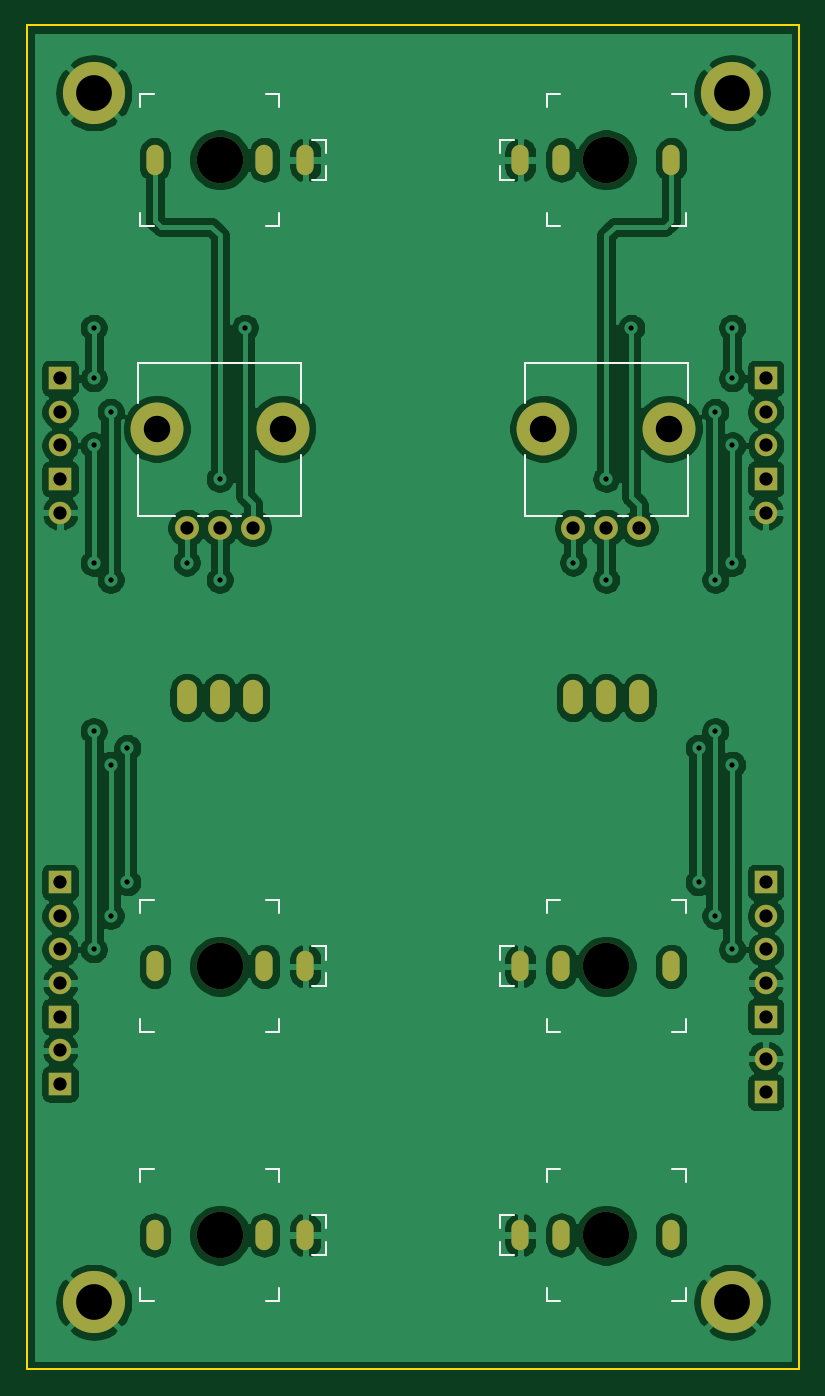
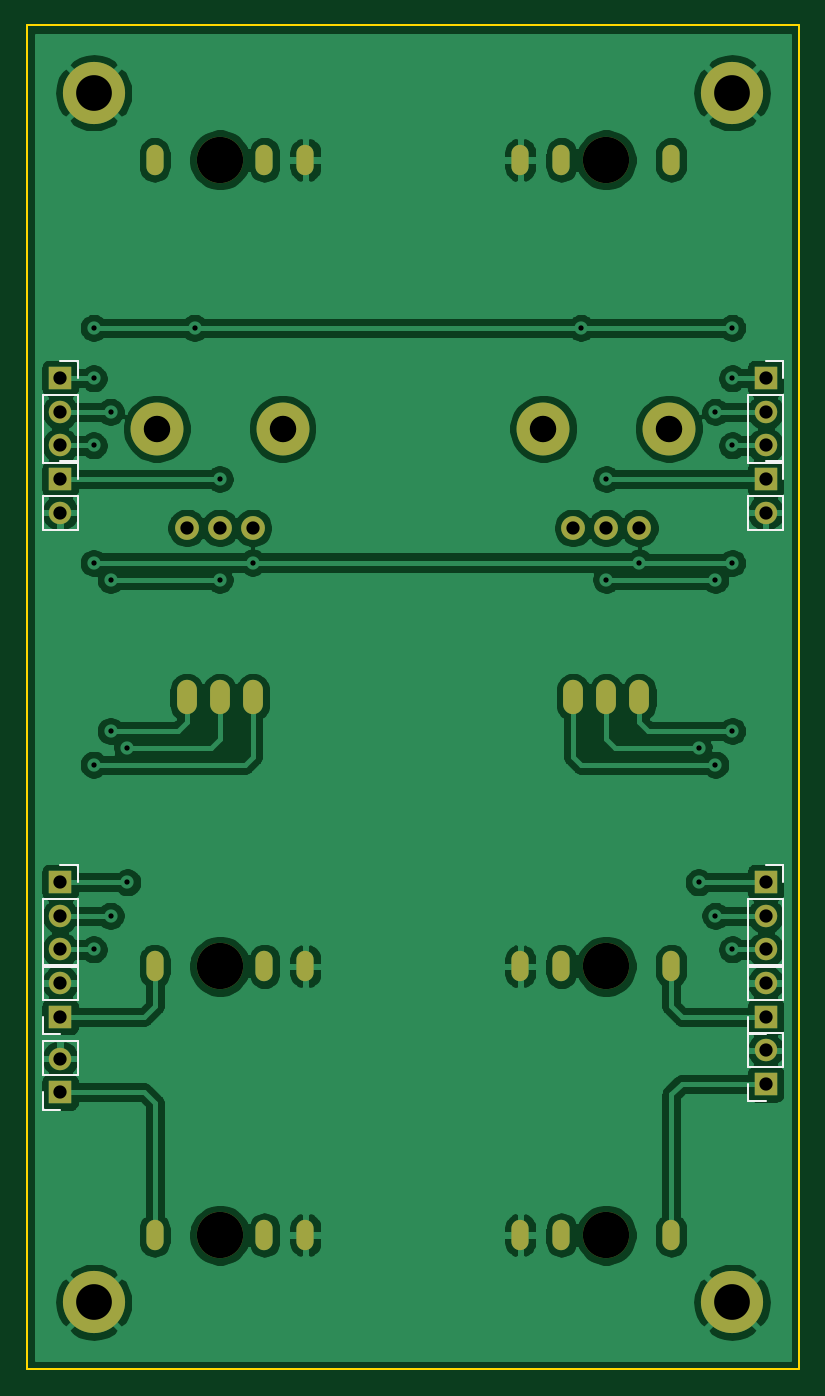
Circuit board: 9 layer files. Board 58.4 x 101.6 mm.
- bottom_copper: Dual VCA #2 Control-B_Cu.gbr (148912 bytes)
- bottom_mask: Dual VCA #2 Control-B_Mask.gbr (2501 bytes)
- bottom_silk: Dual VCA #2 Control-B_SilkS.gbr (3351 bytes)
- outline: Dual VCA #2 Control-Edge_Cuts.gbr (678 bytes)
- top_copper: Dual VCA #2 Control-F_Cu.gbr (149004 bytes)
- top_mask: Dual VCA #2 Control-F_Mask.gbr (2501 bytes)
- top_silk: Dual VCA #2 Control-F_SilkS.gbr (4797 bytes)
- drill: Dual VCA #2 Control-NPTH.drl (415 bytes)
- drill: Dual VCA #2 Control-PTH.drl (2295 bytes)

=== bottom_copper: Dual VCA #2 Control-B_Cu.gbr (148912 bytes, source omitted) ===
=== bottom_mask: Dual VCA #2 Control-B_Mask.gbr ===
G04 #@! TF.GenerationSoftware,KiCad,Pcbnew,(5.1.9)-1*
G04 #@! TF.CreationDate,2021-02-26T13:36:32+01:00*
G04 #@! TF.ProjectId,Dual VCA #2 Control,4475616c-2056-4434-9120-233220436f6e,rev?*
G04 #@! TF.SameCoordinates,Original*
G04 #@! TF.FileFunction,Soldermask,Bot*
G04 #@! TF.FilePolarity,Negative*
%FSLAX46Y46*%
G04 Gerber Fmt 4.6, Leading zero omitted, Abs format (unit mm)*
G04 Created by KiCad (PCBNEW (5.1.9)-1) date 2021-02-26 13:36:32*
%MOMM*%
%LPD*%
G01*
G04 APERTURE LIST*
%ADD10O,1.700000X1.700000*%
%ADD11R,1.700000X1.700000*%
%ADD12O,1.300000X2.300000*%
%ADD13C,3.500000*%
%ADD14C,4.700000*%
%ADD15O,1.500000X2.600000*%
%ADD16C,4.000000*%
%ADD17C,1.800000*%
G04 APERTURE END LIST*
D10*
X2540000Y-69850000D03*
X2540000Y-67310000D03*
D11*
X2540000Y-64770000D03*
D12*
X48735000Y-91440000D03*
X40435000Y-91440000D03*
X37335000Y-91440000D03*
D13*
X43815000Y-91440000D03*
D12*
X48735000Y-71120000D03*
X40435000Y-71120000D03*
X37335000Y-71120000D03*
D13*
X43815000Y-71120000D03*
D12*
X48735000Y-10160000D03*
X40435000Y-10160000D03*
X37335000Y-10160000D03*
D13*
X43815000Y-10160000D03*
D12*
X9685000Y-91440000D03*
X17985000Y-91440000D03*
X21085000Y-91440000D03*
D13*
X14605000Y-91440000D03*
D12*
X9685000Y-71120000D03*
X17985000Y-71120000D03*
X21085000Y-71120000D03*
D13*
X14605000Y-71120000D03*
D12*
X9685000Y-10160000D03*
X17985000Y-10160000D03*
X21085000Y-10160000D03*
D13*
X14605000Y-10160000D03*
D10*
X55880000Y-69850000D03*
X55880000Y-67310000D03*
D11*
X55880000Y-64770000D03*
D10*
X55880000Y-72390000D03*
D11*
X55880000Y-74930000D03*
D10*
X55880000Y-36830000D03*
D11*
X55880000Y-34290000D03*
D10*
X55880000Y-31750000D03*
X55880000Y-29210000D03*
D11*
X55880000Y-26670000D03*
D10*
X55880000Y-78105000D03*
D11*
X55880000Y-80645000D03*
D10*
X2540000Y-72390000D03*
D11*
X2540000Y-74930000D03*
D10*
X2540000Y-36830000D03*
D11*
X2540000Y-34290000D03*
D10*
X2540000Y-31750000D03*
X2540000Y-29210000D03*
D11*
X2540000Y-26670000D03*
D10*
X2540000Y-77470000D03*
D11*
X2540000Y-80010000D03*
D14*
X53340000Y-96520000D03*
X5080000Y-96520000D03*
X53340000Y-5080000D03*
X5080000Y-5080000D03*
D15*
X41315000Y-50800000D03*
X46315000Y-50800000D03*
X43815000Y-50800000D03*
X12105000Y-50800000D03*
X17105000Y-50800000D03*
X14605000Y-50800000D03*
D16*
X48565000Y-30480000D03*
X39065000Y-30480000D03*
D17*
X46315000Y-37980000D03*
X43815000Y-37980000D03*
X41315000Y-37980000D03*
D16*
X19355000Y-30480000D03*
X9855000Y-30480000D03*
D17*
X17105000Y-37980000D03*
X14605000Y-37980000D03*
X12105000Y-37980000D03*
M02*

=== bottom_silk: Dual VCA #2 Control-B_SilkS.gbr ===
G04 #@! TF.GenerationSoftware,KiCad,Pcbnew,(5.1.9)-1*
G04 #@! TF.CreationDate,2021-02-26T13:36:32+01:00*
G04 #@! TF.ProjectId,Dual VCA #2 Control,4475616c-2056-4434-9120-233220436f6e,rev?*
G04 #@! TF.SameCoordinates,Original*
G04 #@! TF.FileFunction,Legend,Bot*
G04 #@! TF.FilePolarity,Positive*
%FSLAX46Y46*%
G04 Gerber Fmt 4.6, Leading zero omitted, Abs format (unit mm)*
G04 Created by KiCad (PCBNEW (5.1.9)-1) date 2021-02-26 13:36:32*
%MOMM*%
%LPD*%
G01*
G04 APERTURE LIST*
%ADD10C,0.120000*%
G04 APERTURE END LIST*
D10*
X3870000Y-66040000D02*
X1210000Y-66040000D01*
X3870000Y-66040000D02*
X3870000Y-71180000D01*
X3870000Y-71180000D02*
X1210000Y-71180000D01*
X1210000Y-66040000D02*
X1210000Y-71180000D01*
X1210000Y-63440000D02*
X1210000Y-64770000D01*
X2540000Y-63440000D02*
X1210000Y-63440000D01*
X57210000Y-66040000D02*
X54550000Y-66040000D01*
X57210000Y-66040000D02*
X57210000Y-71180000D01*
X57210000Y-71180000D02*
X54550000Y-71180000D01*
X54550000Y-66040000D02*
X54550000Y-71180000D01*
X54550000Y-63440000D02*
X54550000Y-64770000D01*
X55880000Y-63440000D02*
X54550000Y-63440000D01*
X54550000Y-73660000D02*
X57210000Y-73660000D01*
X54550000Y-73660000D02*
X54550000Y-71060000D01*
X54550000Y-71060000D02*
X57210000Y-71060000D01*
X57210000Y-73660000D02*
X57210000Y-71060000D01*
X57210000Y-76260000D02*
X57210000Y-74930000D01*
X55880000Y-76260000D02*
X57210000Y-76260000D01*
X57210000Y-35560000D02*
X54550000Y-35560000D01*
X57210000Y-35560000D02*
X57210000Y-38160000D01*
X57210000Y-38160000D02*
X54550000Y-38160000D01*
X54550000Y-35560000D02*
X54550000Y-38160000D01*
X54550000Y-32960000D02*
X54550000Y-34290000D01*
X55880000Y-32960000D02*
X54550000Y-32960000D01*
X57210000Y-27940000D02*
X54550000Y-27940000D01*
X57210000Y-27940000D02*
X57210000Y-33080000D01*
X57210000Y-33080000D02*
X54550000Y-33080000D01*
X54550000Y-27940000D02*
X54550000Y-33080000D01*
X54550000Y-25340000D02*
X54550000Y-26670000D01*
X55880000Y-25340000D02*
X54550000Y-25340000D01*
X54550000Y-79375000D02*
X57210000Y-79375000D01*
X54550000Y-79375000D02*
X54550000Y-76775000D01*
X54550000Y-76775000D02*
X57210000Y-76775000D01*
X57210000Y-79375000D02*
X57210000Y-76775000D01*
X57210000Y-81975000D02*
X57210000Y-80645000D01*
X55880000Y-81975000D02*
X57210000Y-81975000D01*
X1210000Y-73660000D02*
X3870000Y-73660000D01*
X1210000Y-73660000D02*
X1210000Y-71060000D01*
X1210000Y-71060000D02*
X3870000Y-71060000D01*
X3870000Y-73660000D02*
X3870000Y-71060000D01*
X3870000Y-76260000D02*
X3870000Y-74930000D01*
X2540000Y-76260000D02*
X3870000Y-76260000D01*
X3870000Y-35560000D02*
X1210000Y-35560000D01*
X3870000Y-35560000D02*
X3870000Y-38160000D01*
X3870000Y-38160000D02*
X1210000Y-38160000D01*
X1210000Y-35560000D02*
X1210000Y-38160000D01*
X1210000Y-32960000D02*
X1210000Y-34290000D01*
X2540000Y-32960000D02*
X1210000Y-32960000D01*
X3870000Y-27940000D02*
X1210000Y-27940000D01*
X3870000Y-27940000D02*
X3870000Y-33080000D01*
X3870000Y-33080000D02*
X1210000Y-33080000D01*
X1210000Y-27940000D02*
X1210000Y-33080000D01*
X1210000Y-25340000D02*
X1210000Y-26670000D01*
X2540000Y-25340000D02*
X1210000Y-25340000D01*
X1210000Y-78740000D02*
X3870000Y-78740000D01*
X1210000Y-78740000D02*
X1210000Y-76140000D01*
X1210000Y-76140000D02*
X3870000Y-76140000D01*
X3870000Y-78740000D02*
X3870000Y-76140000D01*
X3870000Y-81340000D02*
X3870000Y-80010000D01*
X2540000Y-81340000D02*
X3870000Y-81340000D01*
M02*

=== outline: Dual VCA #2 Control-Edge_Cuts.gbr ===
G04 #@! TF.GenerationSoftware,KiCad,Pcbnew,(5.1.9)-1*
G04 #@! TF.CreationDate,2021-02-26T13:36:32+01:00*
G04 #@! TF.ProjectId,Dual VCA #2 Control,4475616c-2056-4434-9120-233220436f6e,rev?*
G04 #@! TF.SameCoordinates,Original*
G04 #@! TF.FileFunction,Profile,NP*
%FSLAX46Y46*%
G04 Gerber Fmt 4.6, Leading zero omitted, Abs format (unit mm)*
G04 Created by KiCad (PCBNEW (5.1.9)-1) date 2021-02-26 13:36:32*
%MOMM*%
%LPD*%
G01*
G04 APERTURE LIST*
G04 #@! TA.AperFunction,Profile*
%ADD10C,0.150000*%
G04 #@! TD*
G04 APERTURE END LIST*
D10*
X0Y-101600000D02*
X0Y0D01*
X58420000Y-101600000D02*
X0Y-101600000D01*
X58420000Y0D02*
X58420000Y-101600000D01*
X0Y0D02*
X58420000Y0D01*
M02*

=== top_copper: Dual VCA #2 Control-F_Cu.gbr (149004 bytes, source omitted) ===
=== top_mask: Dual VCA #2 Control-F_Mask.gbr ===
G04 #@! TF.GenerationSoftware,KiCad,Pcbnew,(5.1.9)-1*
G04 #@! TF.CreationDate,2021-02-26T13:36:32+01:00*
G04 #@! TF.ProjectId,Dual VCA #2 Control,4475616c-2056-4434-9120-233220436f6e,rev?*
G04 #@! TF.SameCoordinates,Original*
G04 #@! TF.FileFunction,Soldermask,Top*
G04 #@! TF.FilePolarity,Negative*
%FSLAX46Y46*%
G04 Gerber Fmt 4.6, Leading zero omitted, Abs format (unit mm)*
G04 Created by KiCad (PCBNEW (5.1.9)-1) date 2021-02-26 13:36:32*
%MOMM*%
%LPD*%
G01*
G04 APERTURE LIST*
%ADD10O,1.700000X1.700000*%
%ADD11R,1.700000X1.700000*%
%ADD12O,1.300000X2.300000*%
%ADD13C,3.500000*%
%ADD14C,4.700000*%
%ADD15O,1.500000X2.600000*%
%ADD16C,4.000000*%
%ADD17C,1.800000*%
G04 APERTURE END LIST*
D10*
X2540000Y-69850000D03*
X2540000Y-67310000D03*
D11*
X2540000Y-64770000D03*
D12*
X48735000Y-91440000D03*
X40435000Y-91440000D03*
X37335000Y-91440000D03*
D13*
X43815000Y-91440000D03*
D12*
X48735000Y-71120000D03*
X40435000Y-71120000D03*
X37335000Y-71120000D03*
D13*
X43815000Y-71120000D03*
D12*
X48735000Y-10160000D03*
X40435000Y-10160000D03*
X37335000Y-10160000D03*
D13*
X43815000Y-10160000D03*
D12*
X9685000Y-91440000D03*
X17985000Y-91440000D03*
X21085000Y-91440000D03*
D13*
X14605000Y-91440000D03*
D12*
X9685000Y-71120000D03*
X17985000Y-71120000D03*
X21085000Y-71120000D03*
D13*
X14605000Y-71120000D03*
D12*
X9685000Y-10160000D03*
X17985000Y-10160000D03*
X21085000Y-10160000D03*
D13*
X14605000Y-10160000D03*
D10*
X55880000Y-69850000D03*
X55880000Y-67310000D03*
D11*
X55880000Y-64770000D03*
D10*
X55880000Y-72390000D03*
D11*
X55880000Y-74930000D03*
D10*
X55880000Y-36830000D03*
D11*
X55880000Y-34290000D03*
D10*
X55880000Y-31750000D03*
X55880000Y-29210000D03*
D11*
X55880000Y-26670000D03*
D10*
X55880000Y-78105000D03*
D11*
X55880000Y-80645000D03*
D10*
X2540000Y-72390000D03*
D11*
X2540000Y-74930000D03*
D10*
X2540000Y-36830000D03*
D11*
X2540000Y-34290000D03*
D10*
X2540000Y-31750000D03*
X2540000Y-29210000D03*
D11*
X2540000Y-26670000D03*
D10*
X2540000Y-77470000D03*
D11*
X2540000Y-80010000D03*
D14*
X53340000Y-96520000D03*
X5080000Y-96520000D03*
X53340000Y-5080000D03*
X5080000Y-5080000D03*
D15*
X41315000Y-50800000D03*
X46315000Y-50800000D03*
X43815000Y-50800000D03*
X12105000Y-50800000D03*
X17105000Y-50800000D03*
X14605000Y-50800000D03*
D16*
X48565000Y-30480000D03*
X39065000Y-30480000D03*
D17*
X46315000Y-37980000D03*
X43815000Y-37980000D03*
X41315000Y-37980000D03*
D16*
X19355000Y-30480000D03*
X9855000Y-30480000D03*
D17*
X17105000Y-37980000D03*
X14605000Y-37980000D03*
X12105000Y-37980000D03*
M02*

=== top_silk: Dual VCA #2 Control-F_SilkS.gbr ===
G04 #@! TF.GenerationSoftware,KiCad,Pcbnew,(5.1.9)-1*
G04 #@! TF.CreationDate,2021-02-26T13:36:32+01:00*
G04 #@! TF.ProjectId,Dual VCA #2 Control,4475616c-2056-4434-9120-233220436f6e,rev?*
G04 #@! TF.SameCoordinates,Original*
G04 #@! TF.FileFunction,Legend,Top*
G04 #@! TF.FilePolarity,Positive*
%FSLAX46Y46*%
G04 Gerber Fmt 4.6, Leading zero omitted, Abs format (unit mm)*
G04 Created by KiCad (PCBNEW (5.1.9)-1) date 2021-02-26 13:36:32*
%MOMM*%
%LPD*%
G01*
G04 APERTURE LIST*
%ADD10C,0.120000*%
G04 APERTURE END LIST*
D10*
X39315000Y-96440000D02*
X39315000Y-95440000D01*
X40315000Y-96440000D02*
X39315000Y-96440000D01*
X39315000Y-86440000D02*
X39315000Y-87440000D01*
X40315000Y-86440000D02*
X39315000Y-86440000D01*
X49815000Y-86440000D02*
X48815000Y-86440000D01*
X49815000Y-87440000D02*
X49815000Y-86440000D01*
X49815000Y-96440000D02*
X48815000Y-96440000D01*
X49815000Y-95440000D02*
X49815000Y-96440000D01*
X36815000Y-89940000D02*
X35815000Y-89940000D01*
X35815000Y-89940000D02*
X35815000Y-90940000D01*
X35815000Y-91940000D02*
X35815000Y-92940000D01*
X35815000Y-92940000D02*
X36815000Y-92940000D01*
X39315000Y-76120000D02*
X39315000Y-75120000D01*
X40315000Y-76120000D02*
X39315000Y-76120000D01*
X39315000Y-66120000D02*
X39315000Y-67120000D01*
X40315000Y-66120000D02*
X39315000Y-66120000D01*
X49815000Y-66120000D02*
X48815000Y-66120000D01*
X49815000Y-67120000D02*
X49815000Y-66120000D01*
X49815000Y-76120000D02*
X48815000Y-76120000D01*
X49815000Y-75120000D02*
X49815000Y-76120000D01*
X36815000Y-69620000D02*
X35815000Y-69620000D01*
X35815000Y-69620000D02*
X35815000Y-70620000D01*
X35815000Y-71620000D02*
X35815000Y-72620000D01*
X35815000Y-72620000D02*
X36815000Y-72620000D01*
X39315000Y-15160000D02*
X39315000Y-14160000D01*
X40315000Y-15160000D02*
X39315000Y-15160000D01*
X39315000Y-5160000D02*
X39315000Y-6160000D01*
X40315000Y-5160000D02*
X39315000Y-5160000D01*
X49815000Y-5160000D02*
X48815000Y-5160000D01*
X49815000Y-6160000D02*
X49815000Y-5160000D01*
X49815000Y-15160000D02*
X48815000Y-15160000D01*
X49815000Y-14160000D02*
X49815000Y-15160000D01*
X36815000Y-8660000D02*
X35815000Y-8660000D01*
X35815000Y-8660000D02*
X35815000Y-9660000D01*
X35815000Y-10660000D02*
X35815000Y-11660000D01*
X35815000Y-11660000D02*
X36815000Y-11660000D01*
X19105000Y-86440000D02*
X19105000Y-87440000D01*
X18105000Y-86440000D02*
X19105000Y-86440000D01*
X19105000Y-96440000D02*
X19105000Y-95440000D01*
X18105000Y-96440000D02*
X19105000Y-96440000D01*
X8605000Y-96440000D02*
X9605000Y-96440000D01*
X8605000Y-95440000D02*
X8605000Y-96440000D01*
X8605000Y-86440000D02*
X9605000Y-86440000D01*
X8605000Y-87440000D02*
X8605000Y-86440000D01*
X21605000Y-92940000D02*
X22605000Y-92940000D01*
X22605000Y-92940000D02*
X22605000Y-91940000D01*
X22605000Y-90940000D02*
X22605000Y-89940000D01*
X22605000Y-89940000D02*
X21605000Y-89940000D01*
X19105000Y-66120000D02*
X19105000Y-67120000D01*
X18105000Y-66120000D02*
X19105000Y-66120000D01*
X19105000Y-76120000D02*
X19105000Y-75120000D01*
X18105000Y-76120000D02*
X19105000Y-76120000D01*
X8605000Y-76120000D02*
X9605000Y-76120000D01*
X8605000Y-75120000D02*
X8605000Y-76120000D01*
X8605000Y-66120000D02*
X9605000Y-66120000D01*
X8605000Y-67120000D02*
X8605000Y-66120000D01*
X21605000Y-72620000D02*
X22605000Y-72620000D01*
X22605000Y-72620000D02*
X22605000Y-71620000D01*
X22605000Y-70620000D02*
X22605000Y-69620000D01*
X22605000Y-69620000D02*
X21605000Y-69620000D01*
X19105000Y-5160000D02*
X19105000Y-6160000D01*
X18105000Y-5160000D02*
X19105000Y-5160000D01*
X19105000Y-15160000D02*
X19105000Y-14160000D01*
X18105000Y-15160000D02*
X19105000Y-15160000D01*
X8605000Y-15160000D02*
X9605000Y-15160000D01*
X8605000Y-14160000D02*
X8605000Y-15160000D01*
X8605000Y-5160000D02*
X9605000Y-5160000D01*
X8605000Y-6160000D02*
X8605000Y-5160000D01*
X21605000Y-11660000D02*
X22605000Y-11660000D01*
X22605000Y-11660000D02*
X22605000Y-10660000D01*
X22605000Y-9660000D02*
X22605000Y-8660000D01*
X22605000Y-8660000D02*
X21605000Y-8660000D01*
X37645000Y-25510000D02*
X49985000Y-25510000D01*
X47185000Y-37100000D02*
X49985000Y-37100000D01*
X44686000Y-37100000D02*
X45445000Y-37100000D01*
X42186000Y-37100000D02*
X42945000Y-37100000D01*
X37645000Y-37100000D02*
X40444000Y-37100000D01*
X49985000Y-28525000D02*
X49985000Y-25510000D01*
X49985000Y-37100000D02*
X49985000Y-32434000D01*
X37645000Y-28525000D02*
X37645000Y-25510000D01*
X37645000Y-37100000D02*
X37645000Y-32434000D01*
X8435000Y-25510000D02*
X20775000Y-25510000D01*
X17975000Y-37100000D02*
X20775000Y-37100000D01*
X15476000Y-37100000D02*
X16235000Y-37100000D01*
X12976000Y-37100000D02*
X13735000Y-37100000D01*
X8435000Y-37100000D02*
X11234000Y-37100000D01*
X20775000Y-28525000D02*
X20775000Y-25510000D01*
X20775000Y-37100000D02*
X20775000Y-32434000D01*
X8435000Y-28525000D02*
X8435000Y-25510000D01*
X8435000Y-37100000D02*
X8435000Y-32434000D01*
M02*

=== drill: Dual VCA #2 Control-NPTH.drl ===
M48
; DRILL file {KiCad (5.1.9)-1} date 02/26/21 13:36:36
; FORMAT={-:-/ absolute / inch / decimal}
; #@! TF.CreationDate,2021-02-26T13:36:36+01:00
; #@! TF.GenerationSoftware,Kicad,Pcbnew,(5.1.9)-1
; #@! TF.FileFunction,NonPlated,1,2,NPTH
FMAT,2
INCH
T1C0.0787
T2C0.1378
%
G90
G05
T1
X0.388Y-1.2
X0.762Y-1.2
X1.538Y-1.2
X1.912Y-1.2
T2
X0.575Y-0.4
X0.575Y-2.8
X0.575Y-3.6
X1.725Y-0.4
X1.725Y-2.8
X1.725Y-3.6
T0
M30

=== drill: Dual VCA #2 Control-PTH.drl ===
M48
; DRILL file {KiCad (5.1.9)-1} date 02/26/21 13:36:36
; FORMAT={-:-/ absolute / inch / decimal}
; #@! TF.CreationDate,2021-02-26T13:36:36+01:00
; #@! TF.GenerationSoftware,Kicad,Pcbnew,(5.1.9)-1
; #@! TF.FileFunction,Plated,1,2,PTH
FMAT,2
INCH
T1C0.0157
T2C0.0197
T3C0.0276
T4C0.0394
T5C0.1063
%
G90
G05
T1
X0.2Y-0.9
X0.2Y-1.05
X0.2Y-1.25
X0.2Y-1.6
X0.2Y-2.1
X0.2Y-2.75
X0.25Y-1.15
X0.25Y-1.65
X0.25Y-2.2
X0.25Y-2.65
X0.3Y-2.15
X0.3Y-2.55
X0.4766Y-1.5984
X0.575Y-1.35
X0.575Y-1.65
X0.65Y-0.9
X1.6266Y-1.5984
X1.725Y-1.35
X1.725Y-1.65
X1.8Y-0.9
X2.0Y-2.15
X2.0Y-2.55
X2.05Y-1.15
X2.05Y-1.65
X2.05Y-2.1
X2.05Y-2.65
X2.1Y-0.9
X2.1Y-1.05
X2.1Y-1.25
X2.1Y-1.6
X2.1Y-2.2
X2.1Y-2.75
T4
X0.1Y-1.05
X0.1Y-1.15
X0.1Y-1.25
X0.1Y-1.35
X0.1Y-1.45
X0.1Y-2.55
X0.1Y-2.65
X0.1Y-2.75
X0.1Y-2.85
X0.1Y-2.95
X0.1Y-3.05
X0.1Y-3.15
X0.4766Y-1.4953
X0.575Y-1.4953
X0.6734Y-1.4953
X1.6266Y-1.4953
X1.725Y-1.4953
X1.8234Y-1.4953
X2.2Y-1.05
X2.2Y-1.15
X2.2Y-1.25
X2.2Y-1.35
X2.2Y-1.45
X2.2Y-2.55
X2.2Y-2.65
X2.2Y-2.75
X2.2Y-2.85
X2.2Y-2.95
X2.2Y-3.075
X2.2Y-3.175
T5
X0.2Y-0.2
X0.2Y-3.8
X2.1Y-0.2
X2.1Y-3.8
T2
G00X0.3813Y-0.4197
M15
G01X0.3813Y-0.3803
M16
G05
G00X0.3813Y-2.8197
M15
G01X0.3813Y-2.7803
M16
G05
G00X0.3813Y-3.6197
M15
G01X0.3813Y-3.5803
M16
G05
G00X0.7081Y-0.4197
M15
G01X0.7081Y-0.3803
M16
G05
G00X0.7081Y-2.8197
M15
G01X0.7081Y-2.7803
M16
G05
G00X0.7081Y-3.6197
M15
G01X0.7081Y-3.5803
M16
G05
G00X0.8301Y-0.4197
M15
G01X0.8301Y-0.3803
M16
G05
G00X0.8301Y-2.8197
M15
G01X0.8301Y-2.7803
M16
G05
G00X0.8301Y-3.6197
M15
G01X0.8301Y-3.5803
M16
G05
G00X1.4699Y-0.3803
M15
G01X1.4699Y-0.4197
M16
G05
G00X1.4699Y-2.7803
M15
G01X1.4699Y-2.8197
M16
G05
G00X1.4699Y-3.5803
M15
G01X1.4699Y-3.6197
M16
G05
G00X1.5919Y-0.3803
M15
G01X1.5919Y-0.4197
M16
G05
G00X1.5919Y-2.7803
M15
G01X1.5919Y-2.8197
M16
G05
G00X1.5919Y-3.5803
M15
G01X1.5919Y-3.6197
M16
G05
G00X1.9187Y-0.3803
M15
G01X1.9187Y-0.4197
M16
G05
G00X1.9187Y-2.7803
M15
G01X1.9187Y-2.8197
M16
G05
G00X1.9187Y-3.5803
M15
G01X1.9187Y-3.6197
M16
G05
T3
G00X0.4766Y-2.0217
M15
G01X0.4766Y-1.9783
M16
G05
G00X0.575Y-2.0217
M15
G01X0.575Y-1.9783
M16
G05
G00X0.6734Y-2.0217
M15
G01X0.6734Y-1.9783
M16
G05
G00X1.6266Y-2.0217
M15
G01X1.6266Y-1.9783
M16
G05
G00X1.725Y-2.0217
M15
G01X1.725Y-1.9783
M16
G05
G00X1.8234Y-2.0217
M15
G01X1.8234Y-1.9783
M16
G05
T0
M30

